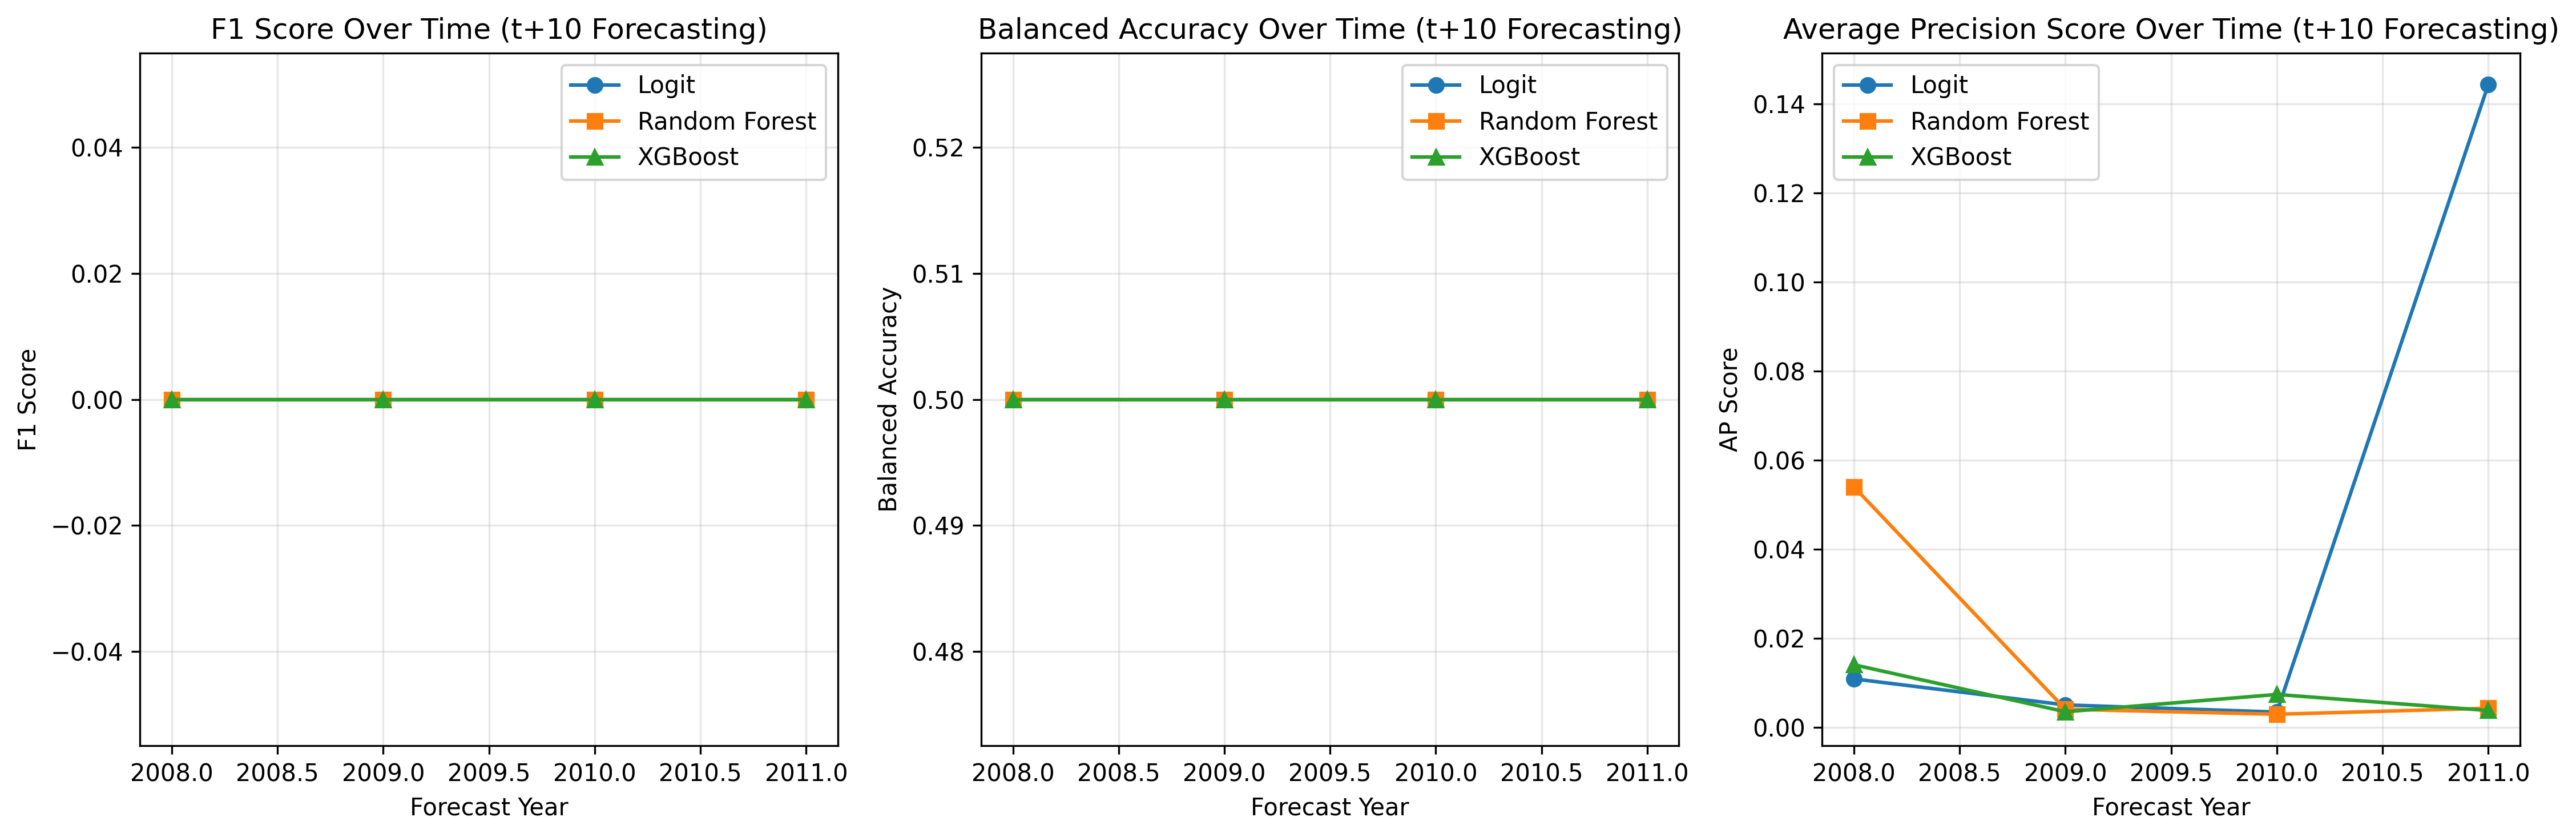

Values plotted in this chart, from the file beside it:
year, logit_f1, logit_balanced_acc, logit_ap_score, rf_f1, rf_balanced_acc, rf_ap_score, xgb_f1, xgb_balanced_acc, xgb_ap_score
2008, 0.0, 0.5, 0.01094, 0.0, 0.5, 0.05404, 0.0, 0.5, 0.01412
2009, 0.0, 0.5, 0.0051, 0.0, 0.5, 0.004135, 0.0, 0.5, 0.003562
2010, 0.0, 0.5, 0.003499, 0.0, 0.5, 0.003005, 0.0, 0.5, 0.007451
2011, 0.0, 0.5, 0.1443, 0.0, 0.5, 0.004355, 0.0, 0.5, 0.003843
